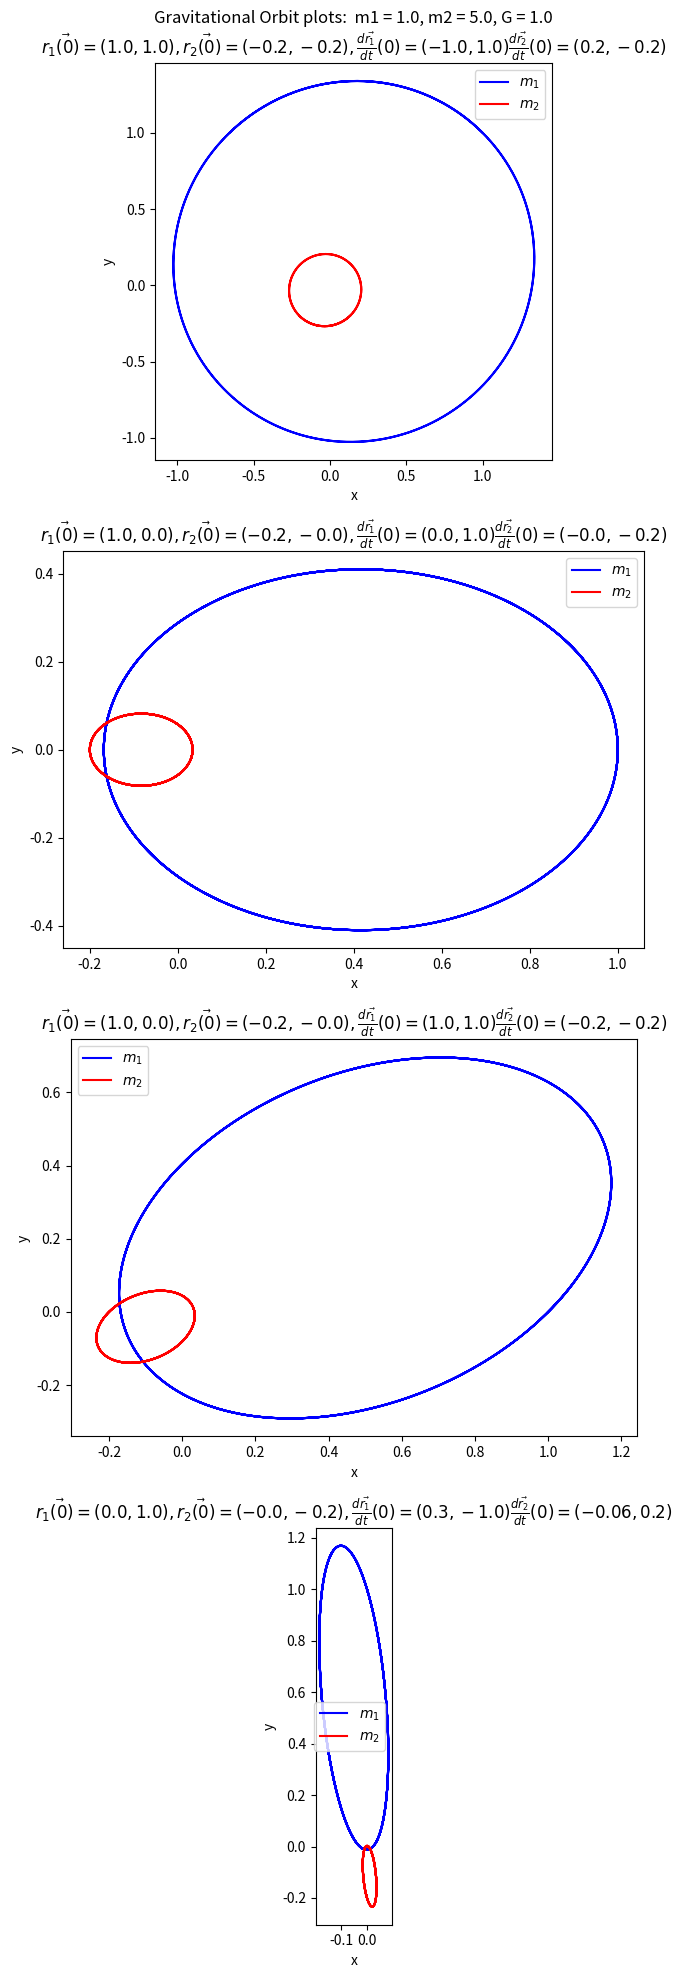
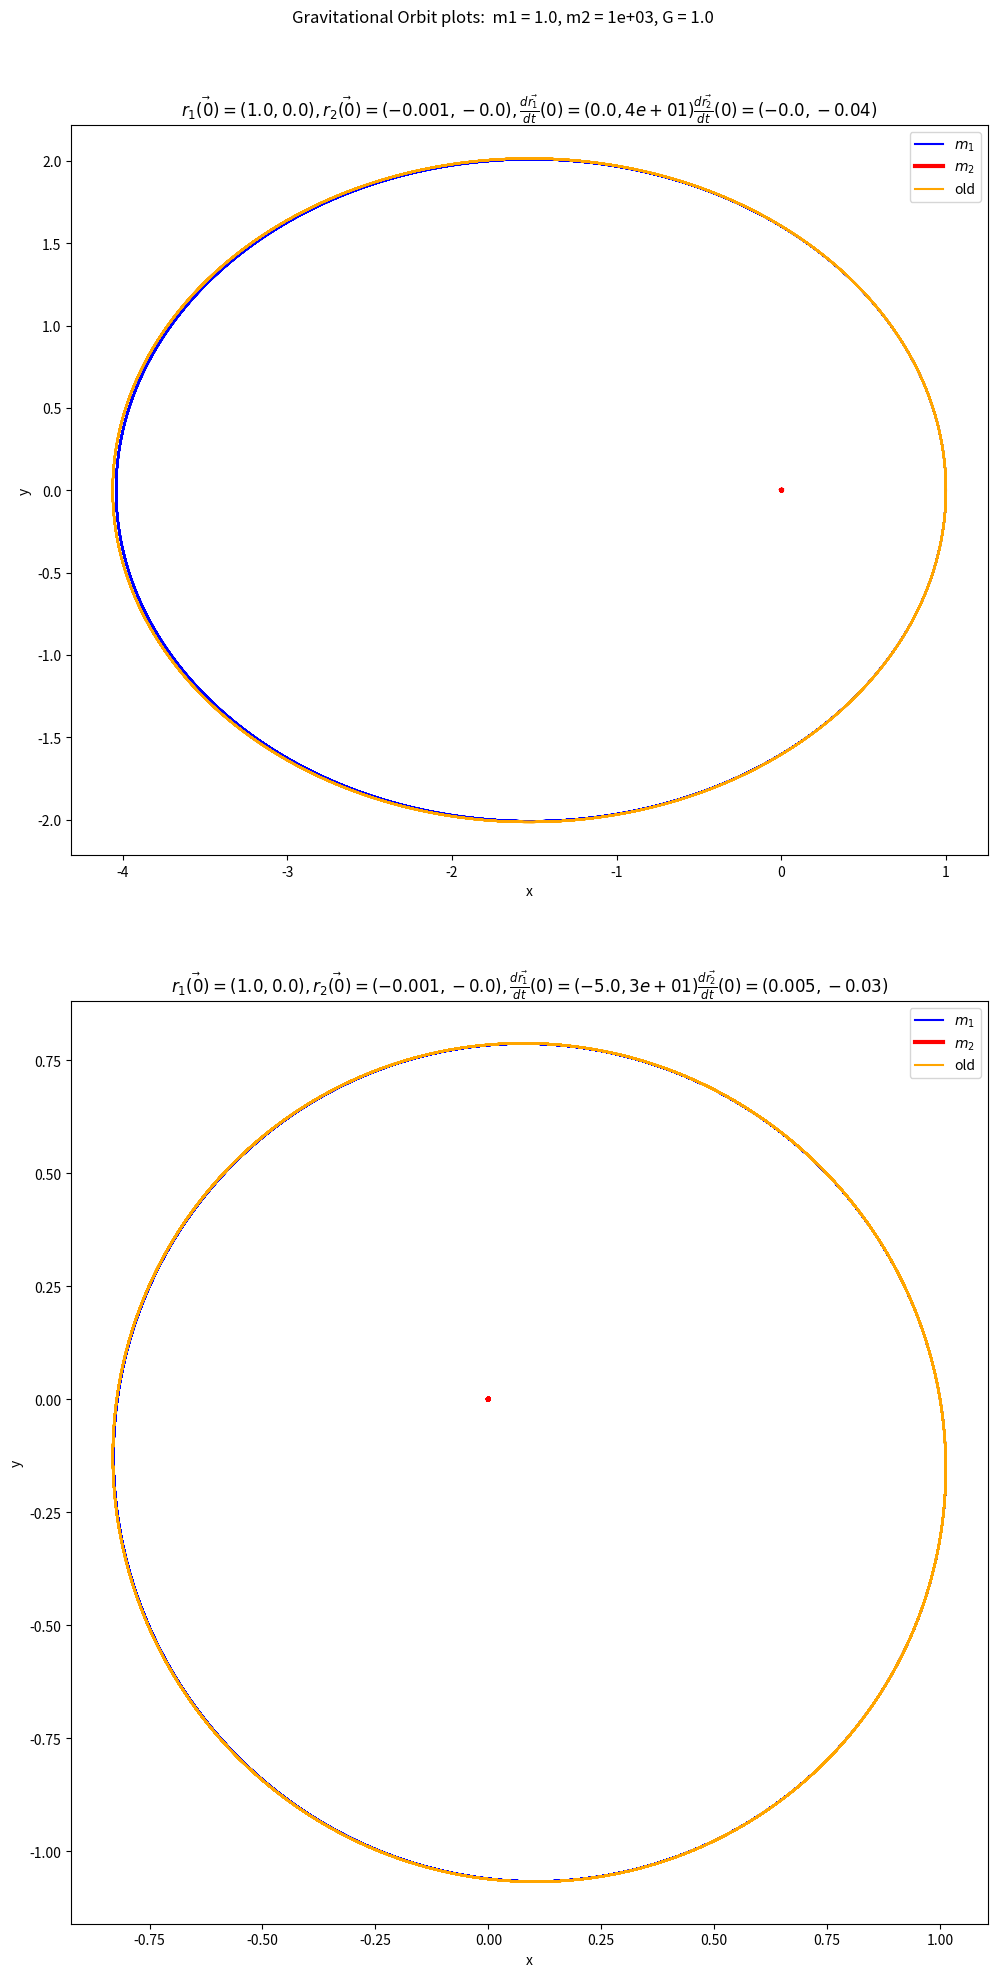

Recreate these plots in Python, in order.
import numpy as np
import matplotlib.pyplot as plt
from scipy.integrate import solve_ivp

class GravitationalOrbit():
    """"
    Implements and solves the differential equations for two bodies orbiting under gravitational attraction.
    
    Parameters:
    m1: (float) mass of first body
    m2: (float) mass of second body
    G: (float) gravitation constant
    
    Methods:
    dz_dt: Returns RHS of differential equation
    
    """
    
    def __init__(self, m1=1., m2=1., G=1.):
        self.m1 = m1
        self.m2 = m2
        self.G = G
    
    def dz_dt(self, t, z):
        
        """
        Returns dz/dt, where z is 8-component vector.

        Parameters:
        t: float
        z: float
            z[0] = x_1    z[1] = x_dot_1
            z[2] = y_1    z[3] = y_dot_1
            z[4] = x_2    z[5] = x_dot_2
            z[6] = y_2    z[7] = y_dot_2

        """
        r = np.sqrt((z[4]-z[0])**2+(z[6]-z[2])**2)

        return [ z[1], self.G*self.m2*(z[4]-z[0])/r**3, \
                 z[3], self.G*self.m2*(z[6]-z[2])/r**3, \
                 z[5], -self.G*self.m1*(z[4]-z[0])/r**3, \
                 z[7], -self.G*self.m1*(z[6]-z[2])/r**3 ]

    def solve_ode(self, t_pts, z_0,    
                  abserr=1.0e-8, relerr=1.0e-8):
        """
        Solve the ODE given initial conditions.
        Specify smaller abserr and relerr to get more precision.
        """
        solution = solve_ivp(self.dz_dt, (t_pts[0], t_pts[-1]), 
                             z_0, t_eval=t_pts, method='RK23',
                             atol=abserr, rtol=relerr)
        x_1, x_dot_1, y_1, y_dot_1, x_2, x_dot_2, y_2, y_dot_2 = solution.y

        return x_1, x_dot_1, y_1, y_dot_1, x_2, x_dot_2, y_2, y_dot_2
    
    

def plot_y_vs_x(x, y, axis_labels=None, label=None, title=None, 
                color=None, linestyle=None, semilogy=False, loglog=False,
                ax=None, linewidth='norm'):
    """
    Generic plotting function: return a figure axis with a plot of y vs. x,
    with line color and style, title, axis labels, and line label
    """
    if ax is None:        # if the axis object doesn't exist, make one
        ax = plt.gca()

    if (semilogy):
        line, = ax.semilogy(x, y, label=label, 
                            color=color, linestyle=linestyle)
    elif (loglog):
        line, = ax.loglog(x, y, label=label, 
                          color=color, linestyle=linestyle)
    
    elif linewidth=='thick':
        line, = ax.plot(x, y, label=label, 
            color=color, linestyle=linestyle, lw=3.)
    else:
        line, = ax.plot(x, y, label=label, 
                    color=color, linestyle=linestyle)

    if label is not None:    # if a label if passed, show the legend
        ax.legend()
    if title is not None:    # set a title if one if passed
        ax.set_title(title)
    if axis_labels is not None:  # set x-axis and y-axis labels if passed  
        ax.set_xlabel(axis_labels[0])
        ax.set_ylabel(axis_labels[1])

    return ax, line

def start_stop_indices(t_pts, plot_start, plot_stop):
    start_index = (np.fabs(t_pts-plot_start)).argmin()  # index in t_pts array 
    stop_index = (np.fabs(t_pts-plot_stop)).argmin()  # index in t_pts array 
    return start_index, stop_index

# Common plotting time (generate the full time then use slices)
t_start = 0.
t_end = 10.
delta_t = 0.001

t_pts = np.arange(t_start, t_end+delta_t, delta_t)  

m1 = 1.
m2 = 5.
G = 1.

# Instantiate an orbit
o1 = GravitationalOrbit(m1 = m1, m2 = m2, G=G)

#Initial conditions (define the initial positions and initial velocity for m1; initial velocity and position for m2 will  
# be defined to make COM velocity 0 and to put origin at COM)

x_1_0_l =     [1., 1., 1., 0.]
y_1_0_l =     [1., 0., 0., 1.]
x_dot_1_0_l = [-1., 0., 1., 0.3]
y_dot_1_0_l = [1., 1., 1., -1.]

# start the plot!
fig = plt.figure(figsize=(10,20))
overall_title = rf'Gravitational Orbit plots:  ' + \
                rf'm1 = {m1:.2}, m2 = {m2:.2}, G = {G:.2}'
fig.suptitle(overall_title, va='baseline')

nrow = len(x_1_0_l)

#Solve and plot for each initial condition
for i in range(0, nrow):
    
    x_1_0 = x_1_0_l[i]
    y_1_0 = y_1_0_l[i]
    x_dot_1_0 = x_dot_1_0_l[i]
    y_dot_1_0 = y_dot_1_0_l[i]
    x_2_0 = -(m1/m2)*x_1_0
    y_2_0 = -(m1/m2)*y_1_0
    x_dot_2_0 = -(m1/m2)*x_dot_1_0
    y_dot_2_0 = -(m1/m2)*y_dot_1_0

    z = [x_1_0, x_dot_1_0, y_1_0, y_dot_1_0, x_2_0, x_dot_2_0, y_2_0, y_dot_2_0]
    x_1, x_dot_1, y_1, y_dot_1, x_2, x_dot_2, y_2, y_dot_2 = o1.solve_ode(t_pts, z)
    
    # plot! 
    ax_a = fig.add_subplot(nrow,1,i+1)                  

    plot_y_vs_x(x_1, y_1, 
                axis_labels=['x', 'y'], 
                color='blue',
                label=rf'$m_1$', 
                title=rf'$\vec{{r_1(0)}} = ({x_1_0:.2}, {y_1_0:.2}),  \vec{{r_2(0)}} = ({x_2_0:.2}, {y_2_0:.2}), $' + \
                rf'$ \frac{{d\vec{{r_1}}}}{{dt}}(0) = ({x_dot_1_0:.2}, {y_dot_1_0:.2})$' + \
                rf'$ \frac{{d\vec{{r_2}}}}{{dt}}(0) = ({x_dot_2_0:.2}, {y_dot_2_0:.2})$',
                ax=ax_a)       
    plot_y_vs_x(x_2, y_2, 
                color='red',
                label=rf'$m_2$', 
                title=None,
                ax=ax_a) 
    ax_a.set_aspect(1)

fig.tight_layout()


class Orbit:
    """
    Potentials and associated differential equations for central force motion
    with the potential U(r) = k r^n.  Several algorithms for integration of 
    ordinary differential equations are now available. 
    """
    
    def __init__(self, ang_mom, n, k=1, mu=1):
        self.ang_mom = ang_mom
        self.n = n
        self.k = k
        self.mu = mu
    
    def U(self, r):
        """Potential energy of the form U = kr^n."""
        return self.k * r**self.n
    
    def Ucf(self, r):
        """Centrifugal potential energy"""
        return self.ang_mom**2 / (2. * self.mu * r**2)
    
    def Ueff(self, r):
        """Effective potential energy"""
        return self.U(r) + self.Ucf(r)
    
    def U_deriv(self, r):
        """dU/dr"""
        return self.n * self.k * r**(self.n - 1)
        
    def Ucf_deriv(self, r):
        """dU_cf/dr"""
        return -2. * self.ang_mom**2 / (2. * self.mu * r**3)
        
    def Ueff_deriv(self, r):
        """dU_eff/dr"""
        return self.U_deriv(r) + self.Ucf_deriv(r)
        
    def dy_dt(self, t, y):
        """
        This function returns the right-hand side of the diffeq: 
        [dr/dt d^2r/dt^2 dphi/dt]
        
        Parameters
        ----------
        t : float
            time 
        y : float
            3-component vector with y[0] = r(t), y[1] = dr/dt, y[2] = phi
            
        """
        return [ y[1], 
                -1./self.mu * self.Ueff_deriv(y[0]), 
                self.ang_mom / (self.mu * y[0]**2) ]
    
    
    def solve_ode(self, t_pts, r_0, r_dot_0, phi_0,
                  method='RK23',
                  abserr=1.0e-8, relerr=1.0e-8):
        """
        Solve the ODE given initial conditions.
        Use solve_ivp with the option of specifying the method.
        Specify smaller abserr and relerr to get more precision.
        """
        y = [r_0, r_dot_0, phi_0]  
        solution = solve_ivp(self.dy_dt, (t_pts[0], t_pts[-1]), 
                             y, t_eval=t_pts, method=method, 
                             atol=abserr, rtol=relerr)
        r, r_dot, phi = solution.y
        return r, r_dot, phi
    
    def solve_ode_Euler(self, t_pts, r_0, r_dot_0, phi_0):
        """
        Solve the ODE given initial conditions with the Euler method.
        The accuracy is determined by the spacing of times in t_pts.
        """
        
        delta_t = t_pts[1] - t_pts[0]
        
        # initialize the arrays for r, rdot, phi with zeros
        num_t_pts = len(t_pts)    # length of the array t_pts
        r = np.zeros(num_t_pts)
        r_dot = np.zeros(num_t_pts)
        phi = np.zeros(num_t_pts)
        
        # initial conditions
        r[0] = r_0
        r_dot[0] = r_dot_0
        phi[0] = phi_0
        
        # step through the differential equation
        for i in np.arange(num_t_pts - 1):
            t = t_pts[i]
            y = [r[i], r_dot[i], phi[i]]
            r[i+1] = r[i] + self.dy_dt(t,y)[0] * delta_t
            r_dot[i+1] = r_dot[i] + self.dy_dt(t,y)[1] * delta_t 
            phi[i+1] = phi[i] + self.dy_dt(t,y)[2] * delta_t
        return r, r_dot, phi   
    
    
    def solve_ode_Leapfrog(self, t_pts, r_0, r_dot_0, phi_0):
        """
        Solve the ODE given initial conditions with the Leapfrog method.
        """
        delta_t = t_pts[1] - t_pts[0]
        
        # initialize the arrays for r, rdot, r_dot_half, phi with zeros
        num_t_pts = len(t_pts)
        r = np.zeros(num_t_pts)
        r_dot = np.zeros(num_t_pts)
        r_dot_half = np.zeros(num_t_pts)
        phi = np.zeros(num_t_pts)
        
        # initial conditions
        r[0] = r_0
        r_dot[0] = r_dot_0
        phi[0] = phi_0
        
        # step through the differential equation
        for i in np.arange(num_t_pts - 1):
            t = t_pts[i]
            y = [r[i], r_dot[i], phi[i]]
            r_dot_half[i] = r_dot[i] + self.dy_dt(t, y)[1] * delta_t/2.
            r[i+1] = r[i] + r_dot_half[i] * delta_t
            
            y = [r[i+1], r_dot[i], phi[i]]
            r_dot[i+1] = r_dot_half[i] + self.dy_dt(t, y)[1] * delta_t/2.
            
            phi[i+1] = phi[i] + self.dy_dt(t,y)[2] * delta_t
        return r, r_dot, phi   
        
    
    def energy(self, t_pts, r, r_dot):
        """Evaluate the energy as a function of time"""
        return (self.mu/2.) * r_dot**2 + self.Ueff(r)

# Common plotting time 
t_start = 0.
t_end = 10.
delta_t = 0.001

t_pts = np.arange(t_start, t_end+delta_t, delta_t)  

#Make m2 really heavy
m1 = 1.
m2 = 1000.
G = 1.

# Instantiate an orbit our way
o1 = GravitationalOrbit(m1 = m1, m2 = m2, G=G)

#Initial conditions. We will choose the intial y to be zero for ease of calculations.
x_1_0_l =     [1., 1.]
y_1_0_l =     [0., 0.]
x_dot_1_0_l = [0., -5.]
y_dot_1_0_l = [40., 30.]

# start the plot!
fig = plt.figure(figsize=(10,20))
overall_title = rf'Gravitational Orbit plots:  ' + \
                rf'm1 = {m1:.2}, m2 = {m2:.2}, G = {G:.2}'
fig.suptitle(overall_title, va='baseline')

nrow = len(x_1_0_l)

#Solve and plot for each initial condition
for i in range(0, nrow):

    x_1_0 = x_1_0_l[i]
    y_1_0 = y_1_0_l[i]
    x_dot_1_0 = x_dot_1_0_l[i]
    y_dot_1_0 = y_dot_1_0_l[i]
    x_2_0 = -(m1/m2)*x_1_0
    y_2_0 = -(m1/m2)*y_1_0
    x_dot_2_0 = -(m1/m2)*x_dot_1_0
    y_dot_2_0 = -(m1/m2)*y_dot_1_0

    z = [x_1_0, x_dot_1_0, y_1_0, y_dot_1_0, x_2_0, x_dot_2_0, y_2_0, y_dot_2_0]
    x_1, x_dot_1, y_1, y_dot_1, x_2, x_dot_2, y_2, y_dot_2 = o1.solve_ode(t_pts, z)
    
        
    #Calculate angular momentum and reduced mass and instantiate other orbit class. Note mu will essentially be m1
    # but we'll go ahead calculate it. 
    
    ang_mom = m1*(x_1_0*y_dot_1_0 - y_1_0*x_dot_1_0) + m2*(x_2_0*y_dot_2_0 - y_2_0*x_dot_2_0)
    
    mu = (m1*m2)/(m1+m2)
    old1 = Orbit(ang_mom, n=-1, k=-G*m1*m2 , mu=mu)

    r_0 = x_1_0
    r_dot_0 = x_dot_1_0
    phi_0 = 0
    r_pts, r_dot_pts, phi_pts = old1.solve_ode(t_pts, r_0, r_dot_0, phi_0)
    

    #Convert back to x and y coordinates
    old_x = []
    old_y = []
    for j in range(0, len(r_pts)):
        old_x.append(r_pts[j]*np.cos(phi_pts[j]))
        old_y.append(r_pts[j]*np.sin(phi_pts[j]))

    
    # plot! 
    ax_a = fig.add_subplot(nrow,1,i+1)                  

    plot_y_vs_x(x_1, y_1, 
                axis_labels=['x', 'y'], 
                color='blue',
                label=rf'$m_1$', 
                title=rf'$\vec{{r_1(0)}} = ({x_1_0:.2}, {y_1_0:.2}),  \vec{{r_2(0)}} = ({x_2_0:.2}, {y_2_0:.2}), $' + \
                rf'$ \frac{{d\vec{{r_1}}}}{{dt}}(0) = ({x_dot_1_0:.2}, {y_dot_1_0:.2})$' + \
                rf'$ \frac{{d\vec{{r_2}}}}{{dt}}(0) = ({x_dot_2_0:.2}, {y_dot_2_0:.2})$',
                ax=ax_a)       
    plot_y_vs_x(x_2, y_2, 
                color='red',
                label=rf'$m_2$',
                linewidth='thick',
                title=None,
                ax=ax_a) 
    plot_y_vs_x(old_x, old_y, 
                color='orange',
                label=rf'old', 
                title=None,
                ax=ax_a) 
    ax_a.set_aspect(1)

fig.tight_layout()
